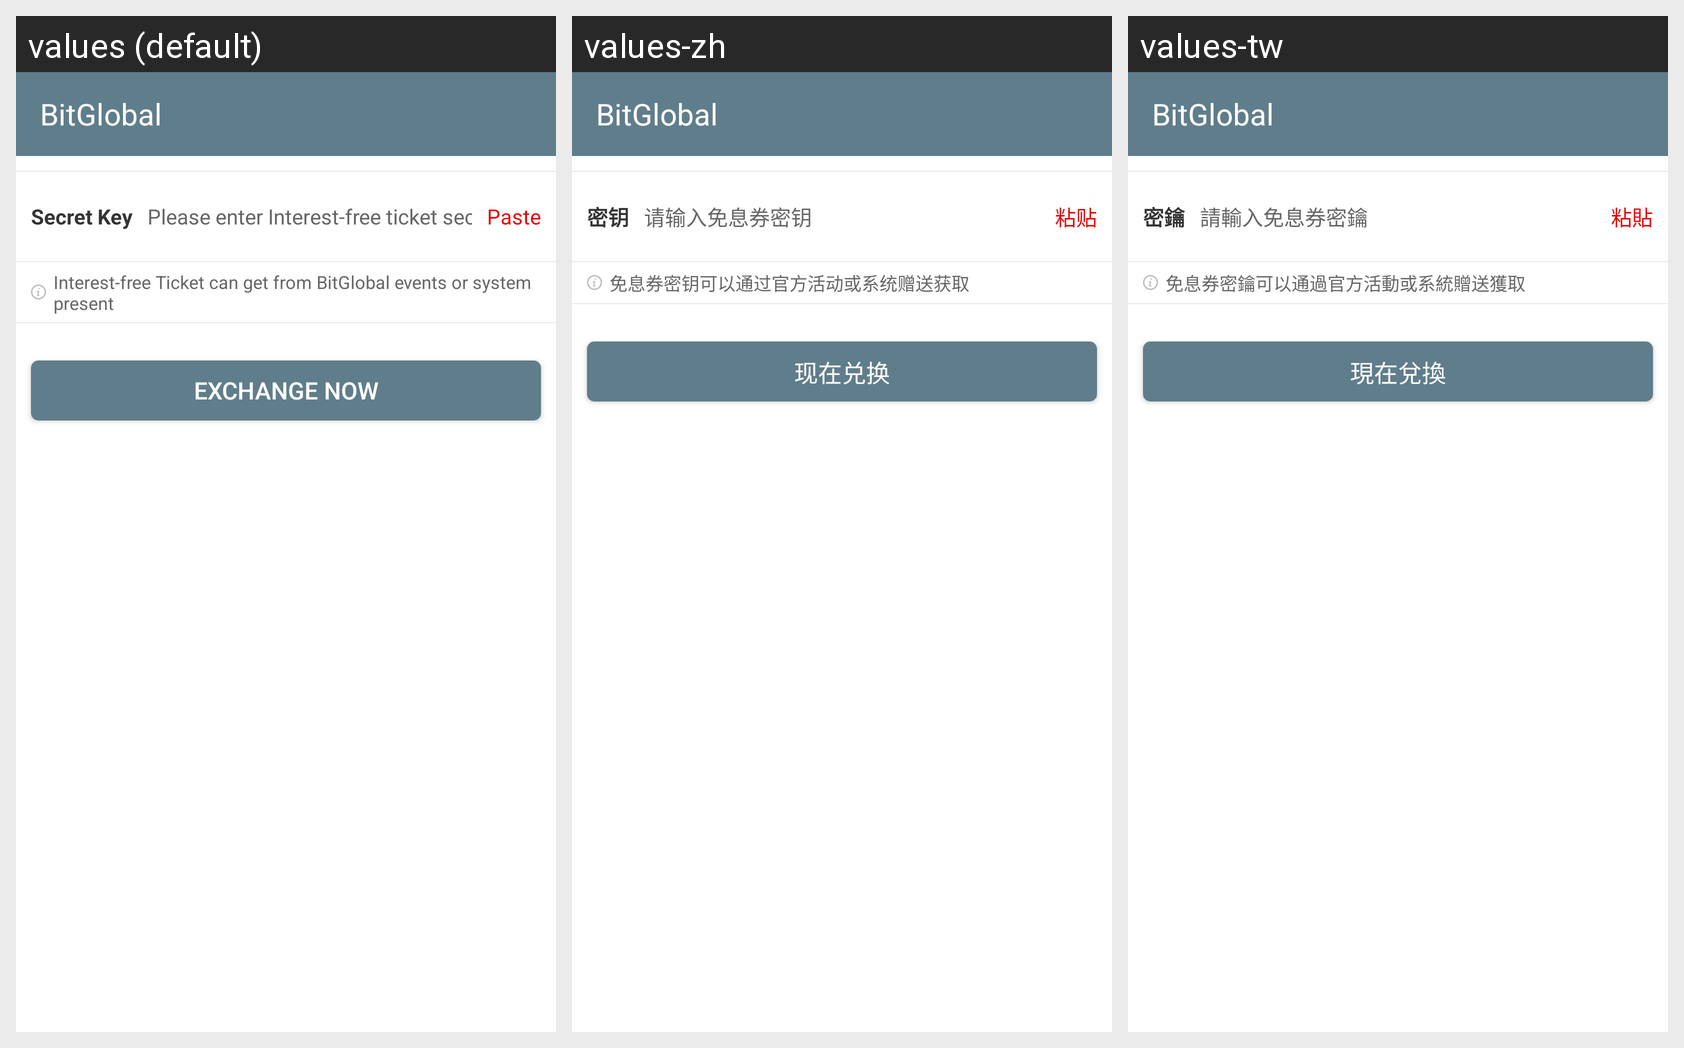

The same Android screen rendered under several of its app's locales, left to right. List the strings drawn on it with the default value and each locale's translation.
Android screen res/layout/asset_coupon_key.xml rendered under 3 locales, left to right: values (default), values-zh, values-tw. Device: Nexus 5 (rendered at 1080×1920; each locale shown at half size, 540×960, under a caption strip naming it); theme AppTheme.
Strings drawn on this screen, with the default value and each locale's value (text and hints the layout hard-codes, and strings that could not be matched under every locale, appear in the picture but are not listed):

asset_my
  values: Secret Key
  values-zh: 密钥
  values-tw: 密鑰

asset_mxj_hint
  values: Please enter Interest-free ticket secret key
  values-zh: 请输入免息券密钥
  values-tw: 請輸入免息券密鑰

user_zt
  values: Paste
  values-zh: 粘贴
  values-tw: 粘貼

asset_mydh_hint
  values: Interest-free Ticket can get from BitGlobal events or system present
  values-zh: 免息券密钥可以通过官方活动或系统赠送获取
  values-tw: 免息券密鑰可以通過官方活動或系統贈送獲取

asset_xzdh
  values: Exchange Now
  values-zh: 现在兑换
  values-tw: 現在兌換

app_name
  values: BitGlobal
  values-zh: BitGlobal
  values-tw: BitGlobal
